Image classification data set "image" (mocharifa/KlasifikasiCabai on GitHub). Class labels (3): hijau, merah, rawit.

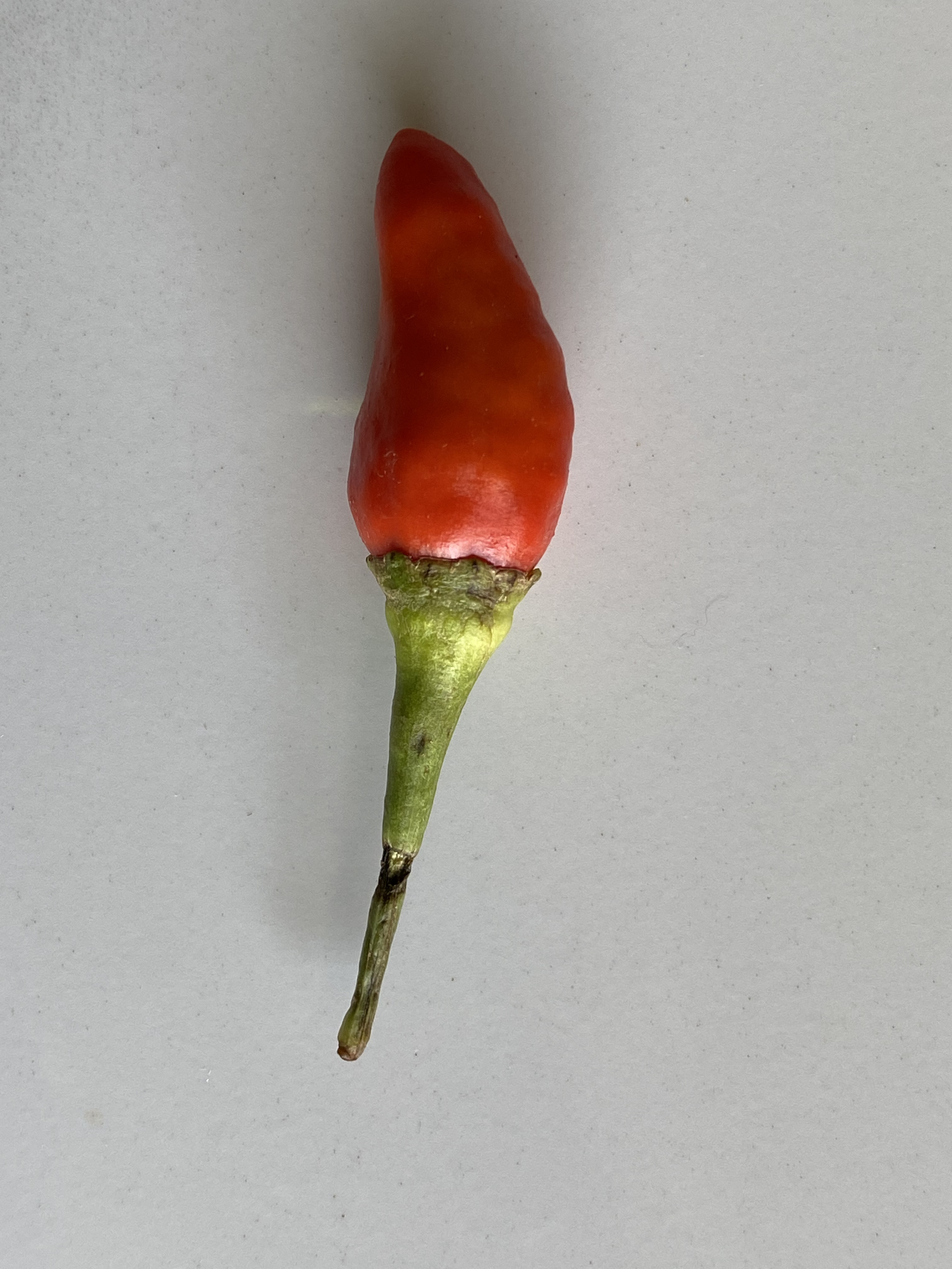
Label: merah

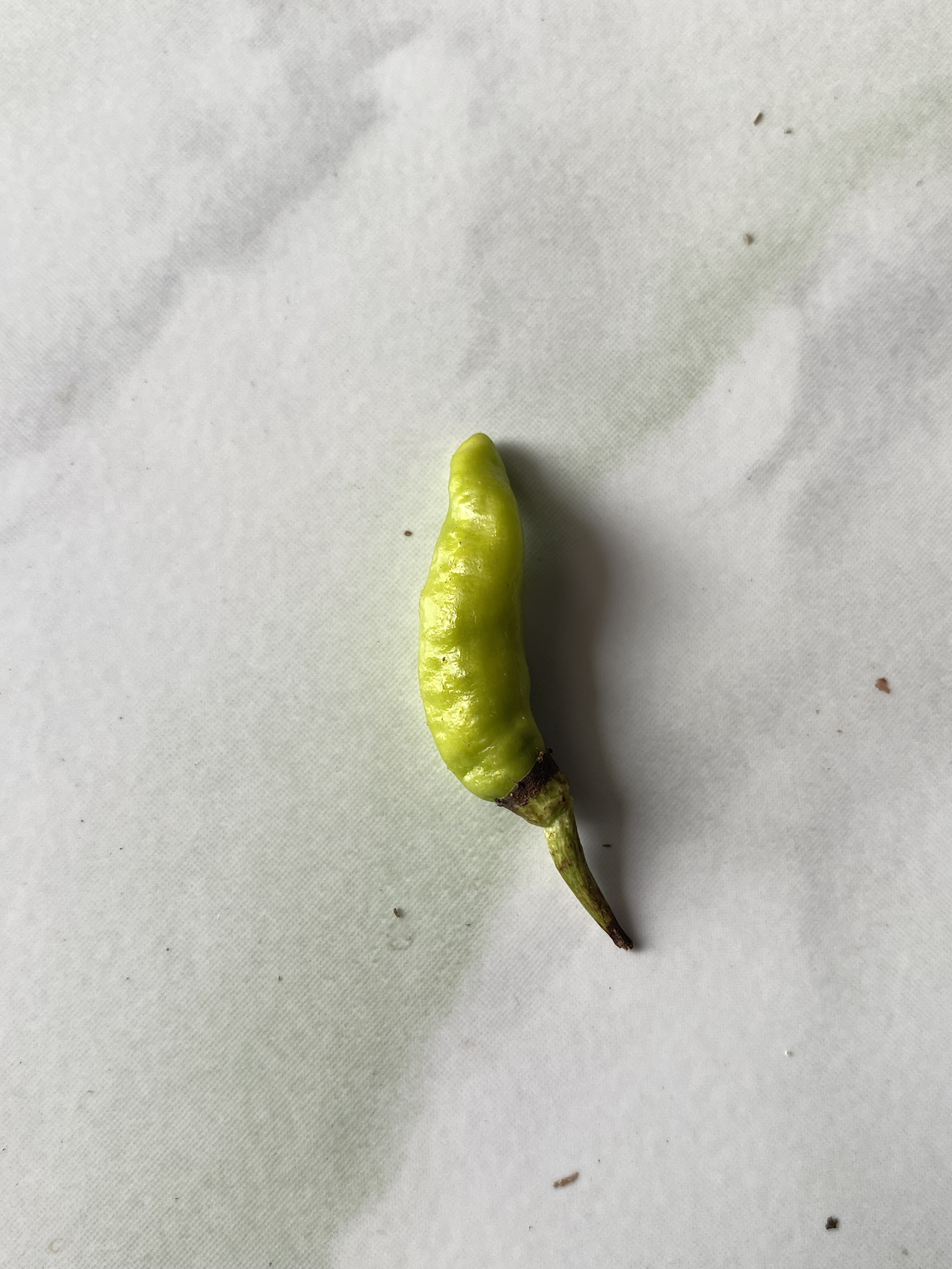
Label: hijau

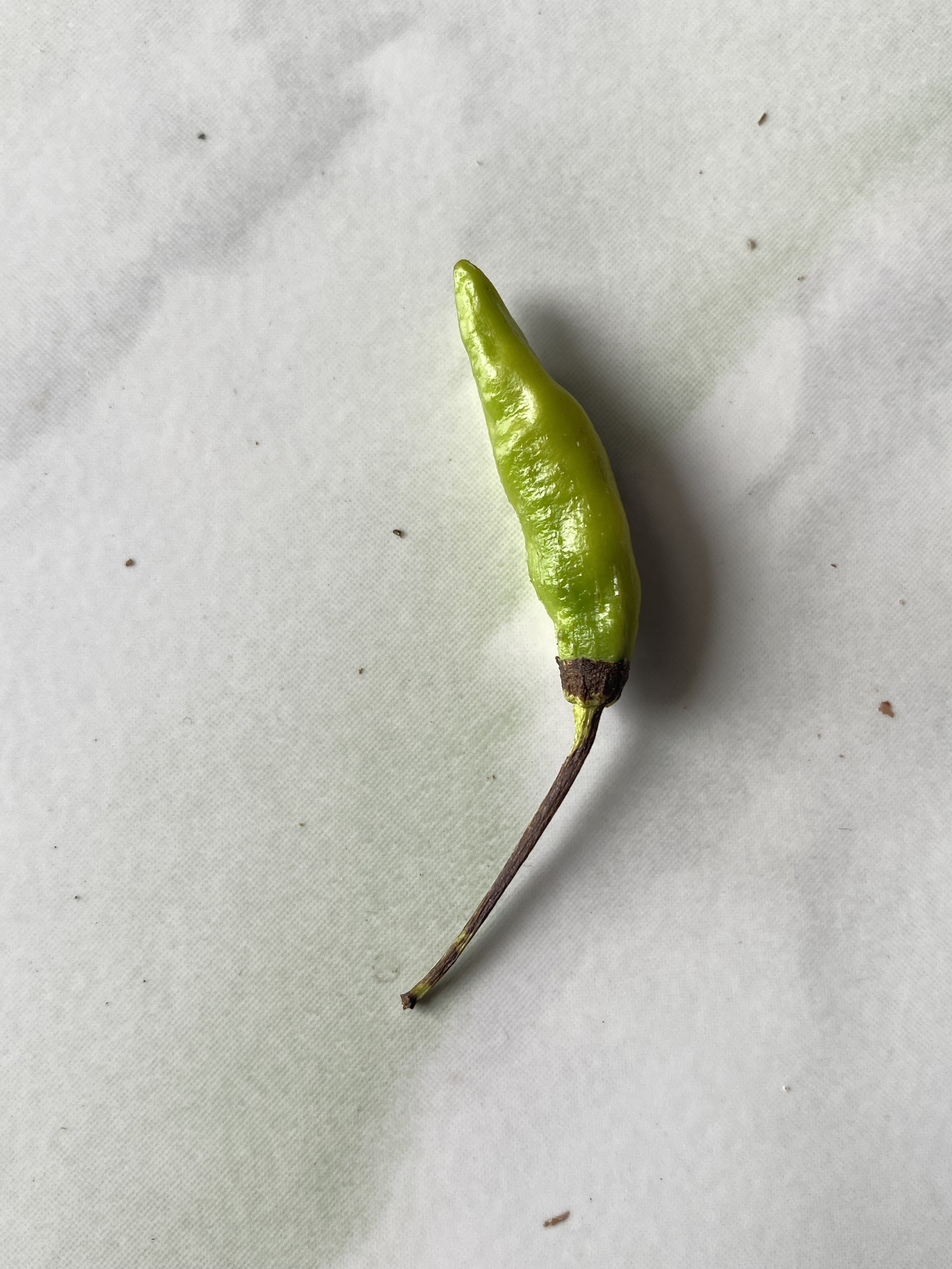
Label: hijau

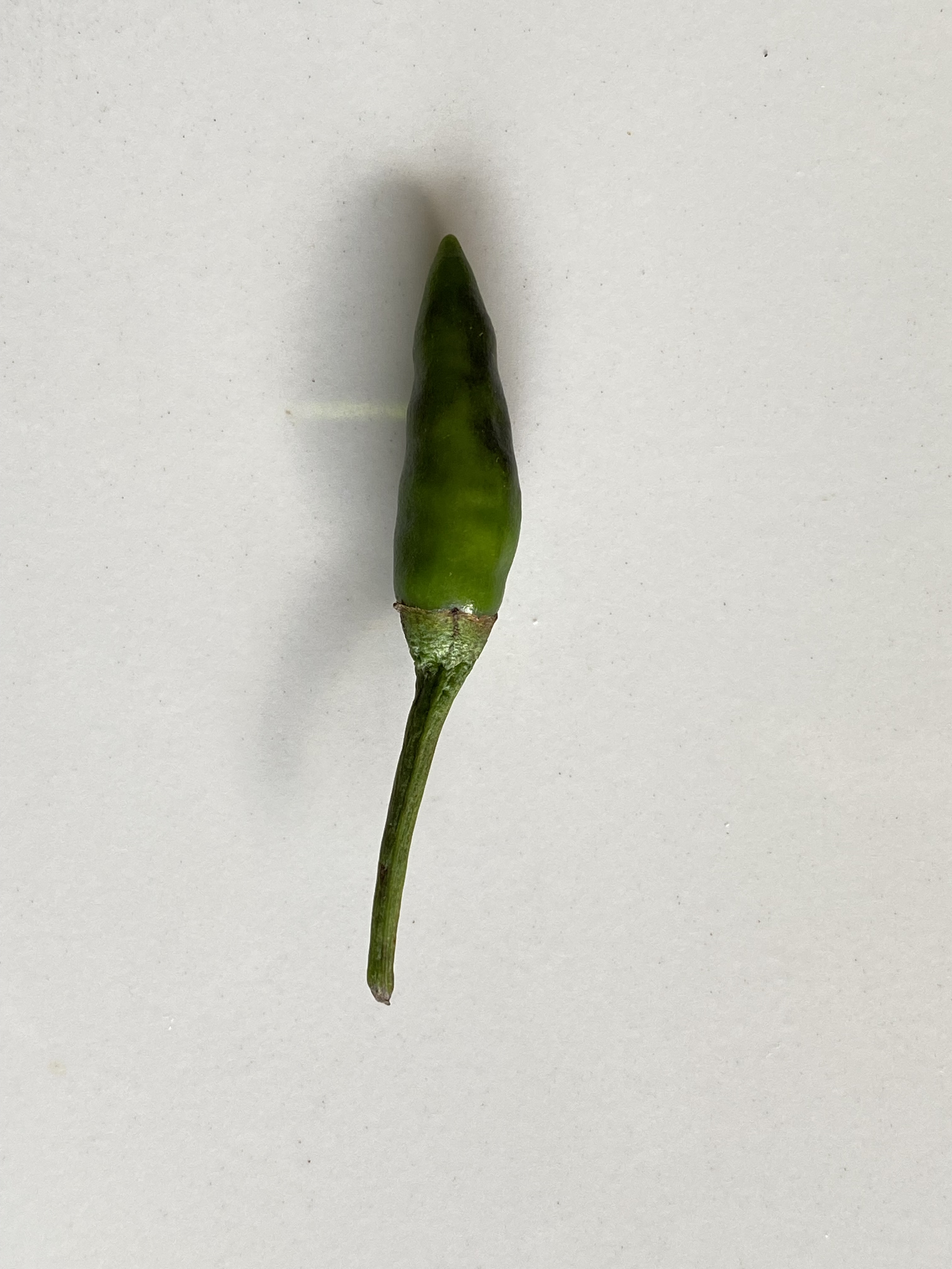
Label: rawit

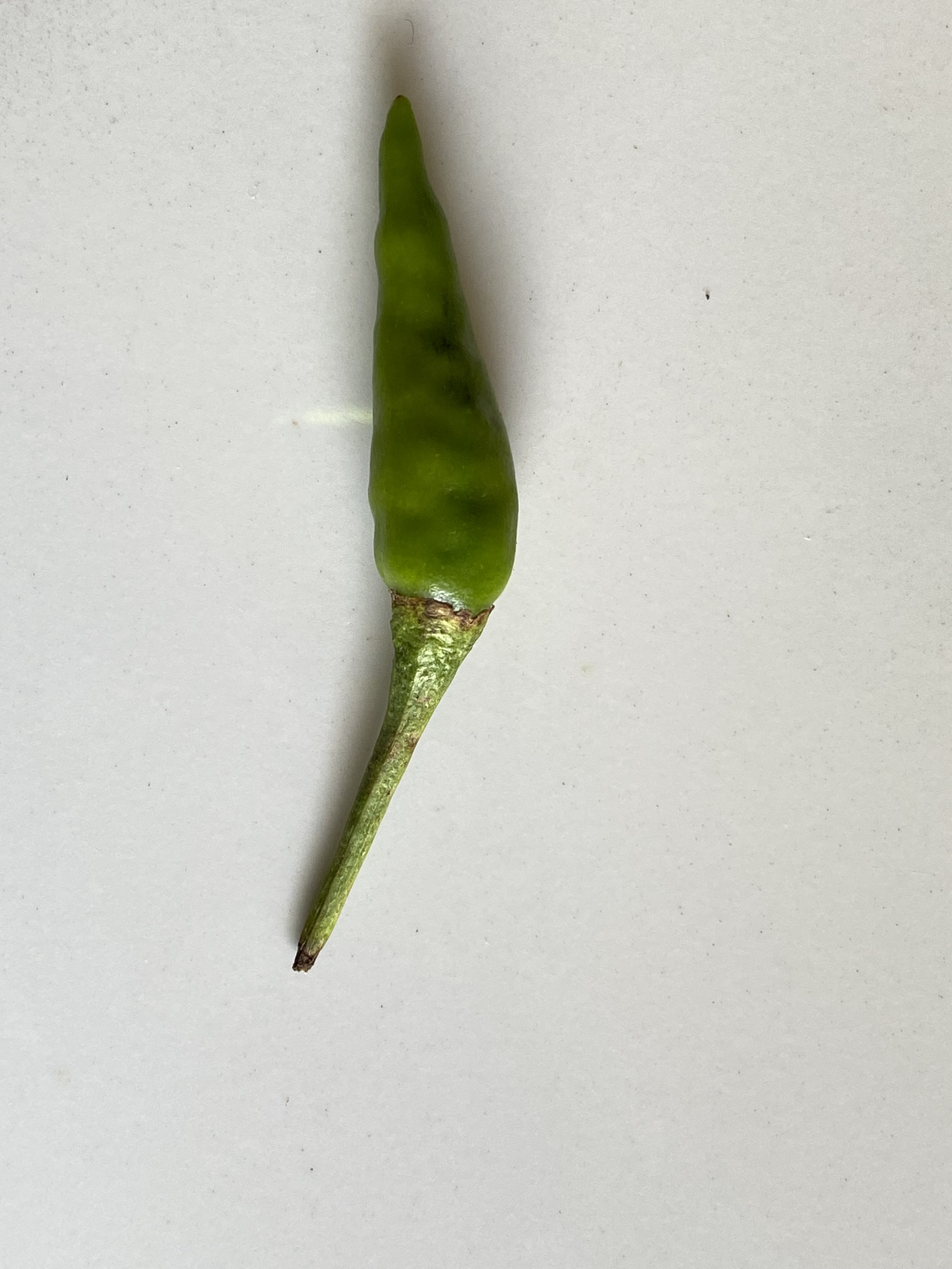
Label: rawit

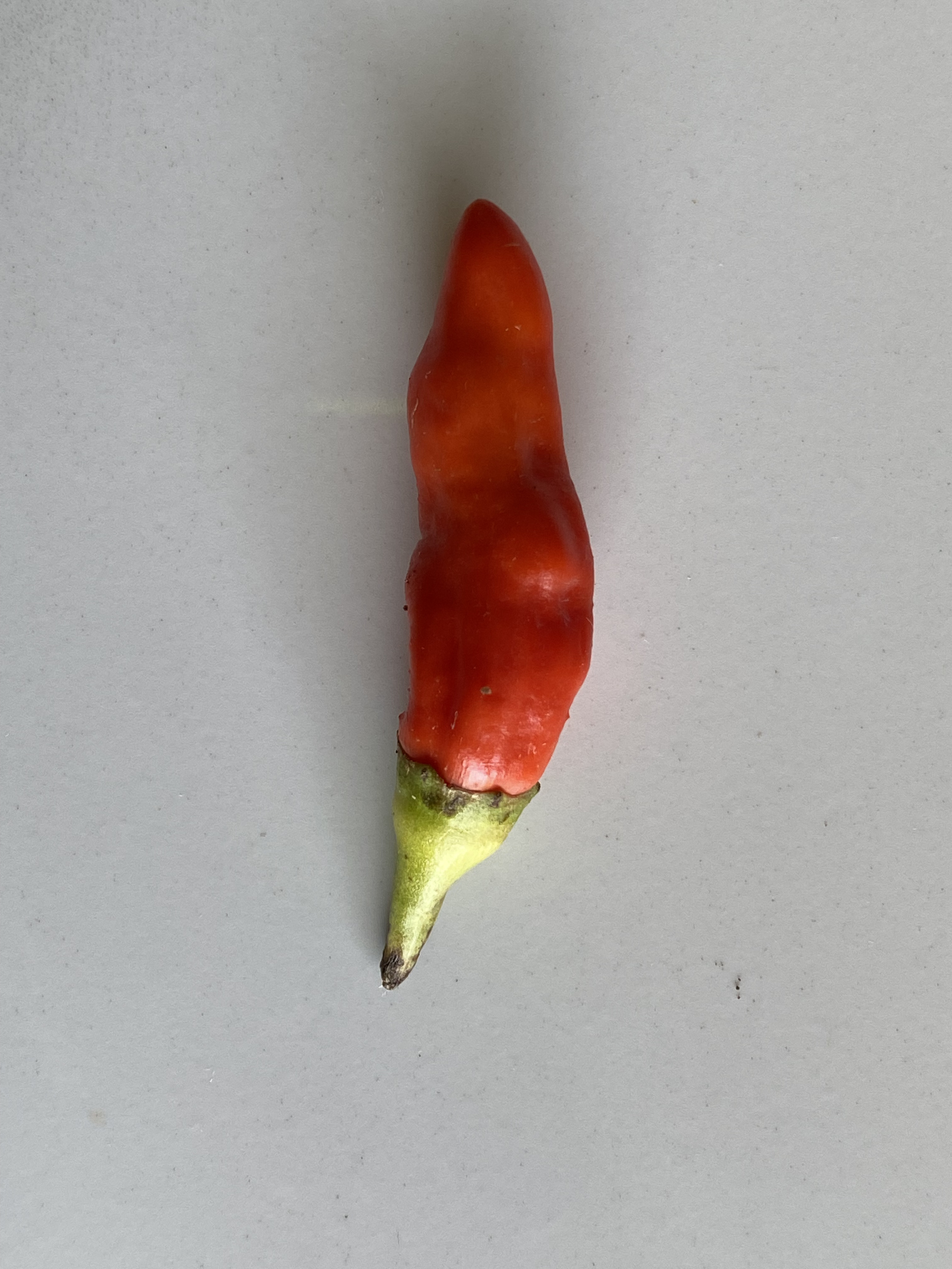
Label: merah
